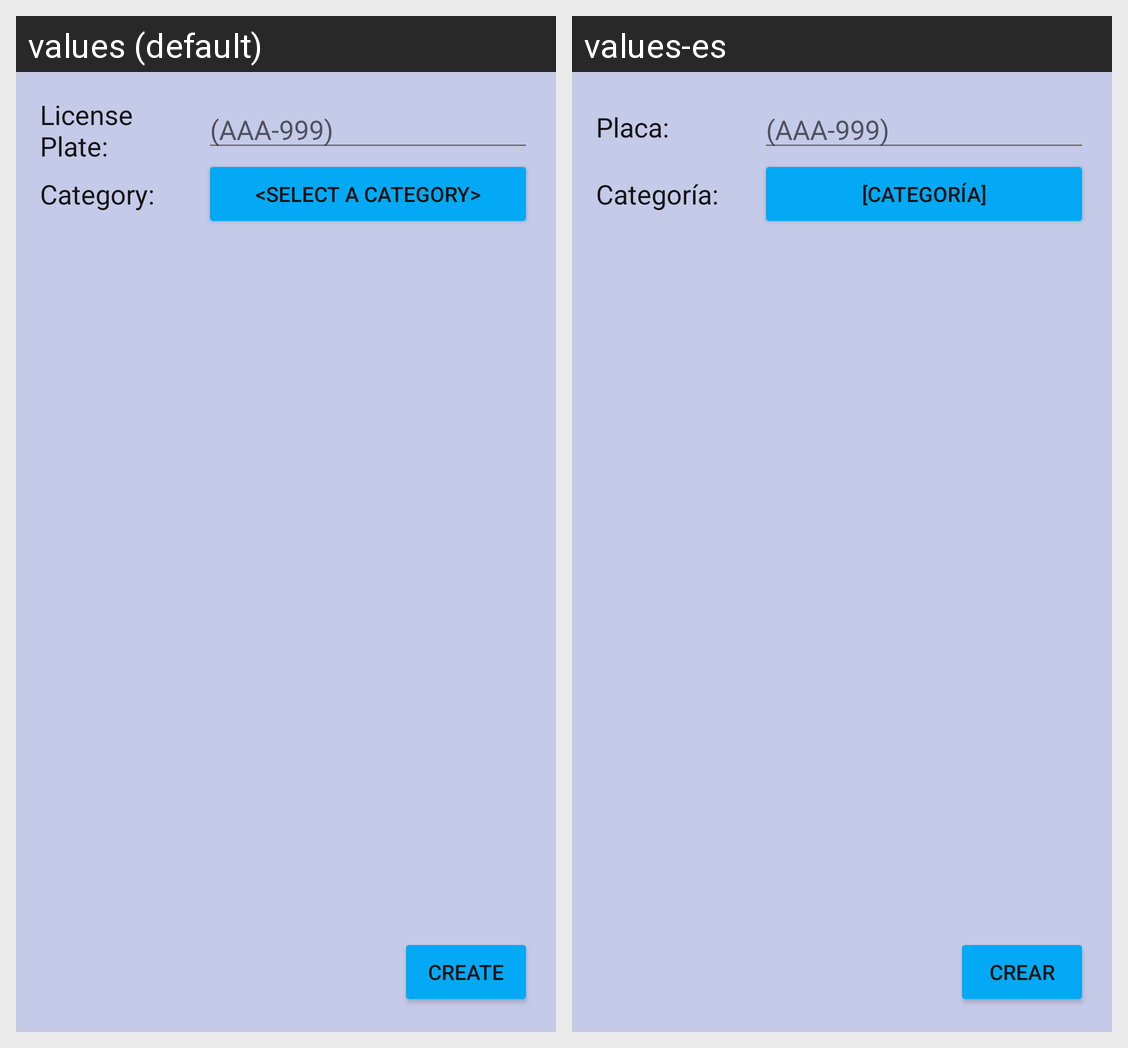

Strings drawn on this Android screen and how each of the app's shown locales translates them:
Android screen res/layout/activity_create_vehicle.xml rendered under 2 locales, left to right: values (default), values-es. Device: Nexus 5 (rendered at 1080×1920; each locale shown at half size, 540×960, under a caption strip naming it); theme AppTheme.
Strings drawn on this screen, with the default value and each locale's value (text and hints the layout hard-codes, and strings that could not be matched under every locale, appear in the picture but are not listed):

text_view_title_placa
  values: License Plate:
  values-es: Placa:

text_edit_placa_hint
  values: (AAA-999)
  values-es: (AAA-999)  [not translated; the default value is used]

text_view_title_type
  values: Category:
  values-es: Categoría:

button_text_empty_type
  values: <Select a category>
  values-es: [Categoría]

button_text_title_create
  values: Create
  values-es: Crear
